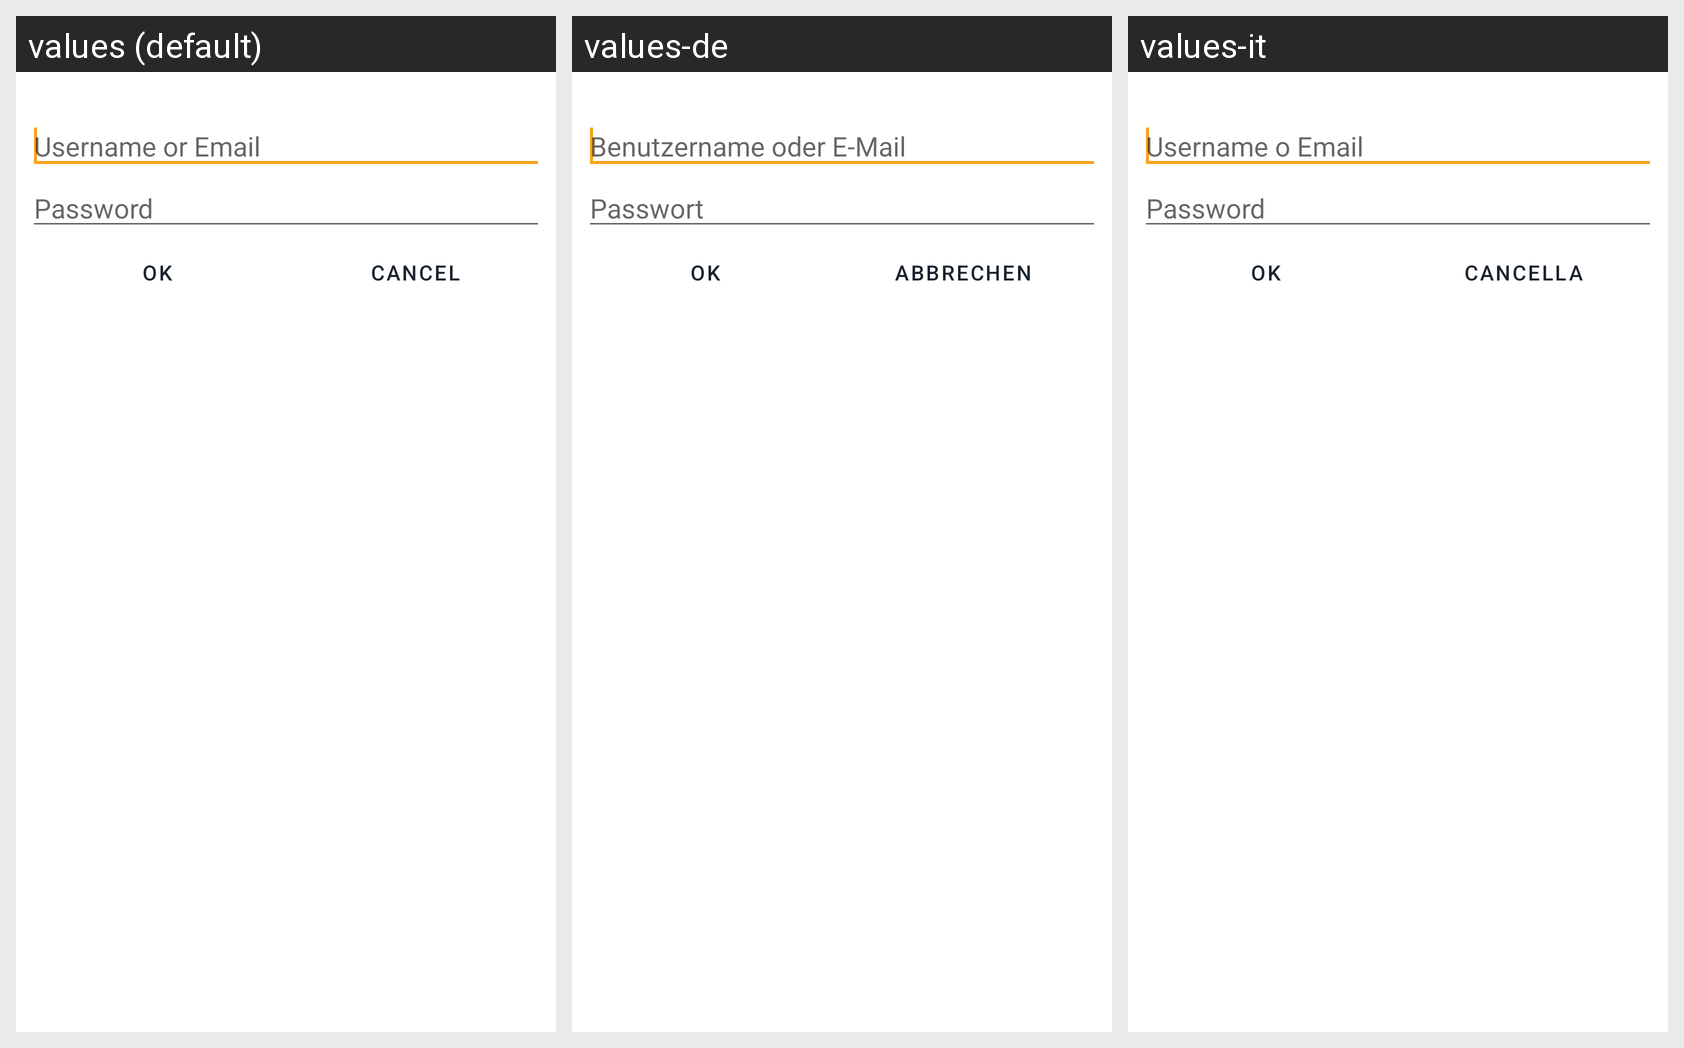

Locale-by-locale string values for the Android screen shown in this grid:
Android screen res/layout/dialog_http_login.xml rendered under 3 locales, left to right: values (default), values-de, values-it. Device: Nexus 5 (rendered at 1080×1920; each locale shown at half size, 540×960, under a caption strip naming it); theme AppTheme.
Strings drawn on this screen, with the default value and each locale's value (text and hints the layout hard-codes, and strings that could not be matched under every locale, appear in the picture but are not listed):

user_hint
  values: Username or Email
  values-de: Benutzername oder E-Mail
  values-it: Username o Email

password_hint
  values: Password
  values-de: Passwort
  values-it: Password

ok_button
  values: OK
  values-de: OK
  values-it: OK

cancel_button
  values: Cancel
  values-de: Abbrechen
  values-it: Cancella
